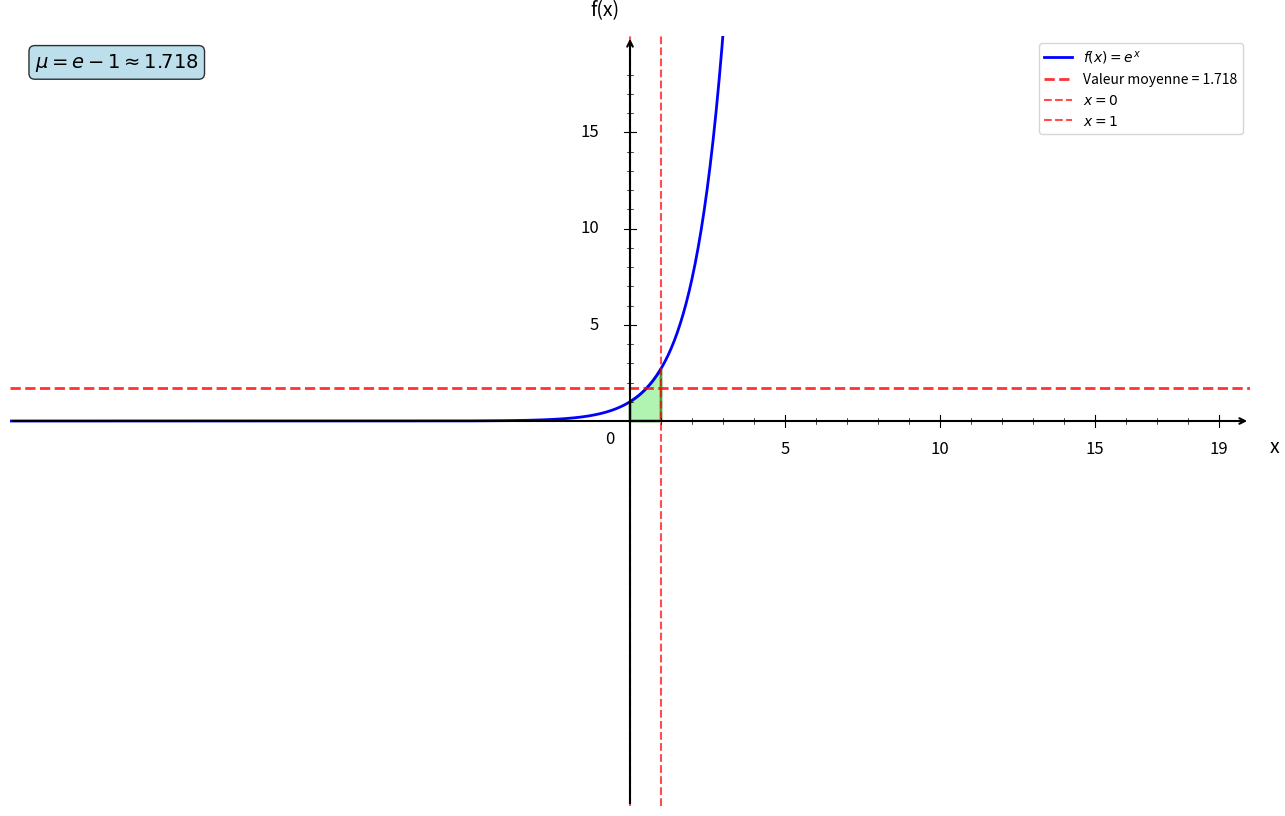

Recreate this plot in Python. (Note: this script raises an exception after producing the figure.)
import numpy as np
import matplotlib.pyplot as plt
from matplotlib.patches import Polygon

plt.figure(figsize=(16, 10))
ax = plt.gca()

# Fonction f(x) = e^x
def f(x):
    return np.exp(x)

# Bornes d'intégration
a = 0
b = 1

# Valeur moyenne
valeur_moyenne = np.e - 1

# Intervalles
x1 = np.linspace(-20, 4, 1000)

# Courbes
plt.plot(x1, f(x1), 'b-', linewidth=2, label=r'$f(x) = e^x$')

# Ligne de valeur moyenne
plt.axhline(y=valeur_moyenne, color='red', linestyle='--', linewidth=2, alpha=0.8, label=f'Valeur moyenne = {valeur_moyenne:.3f}')

# Remplissage de l'aire sous la courbe
x_fill = np.linspace(a, b, 100)
y_fill = np.exp(x_fill)

# Création du polygone pour l'aire
vertices = [(a, 0)] + list(zip(x_fill, y_fill)) + [(b, 0)]
polygon = Polygon(vertices, facecolor='lightgreen', alpha=0.7, edgecolor='green', linewidth=2)
ax.add_patch(polygon)

# Droites verticales aux bornes
plt.axvline(x=a, color='red', linestyle='--', linewidth=1.5, alpha=0.7, label='$x = 0$')
plt.axvline(x=b, color='red', linestyle='--', linewidth=1.5, alpha=0.7, label='$x = 1$')

# Limites
plt.xlim(-20, 20)
plt.ylim(-20, 20)

# Désactiver ticks automatiques
ax.set_xticks([])
ax.set_yticks([])

# Supprimer spines
for spine in ax.spines.values():
    spine.set_visible(False)

# Tracer les axes avec flèches
ax.annotate("", xy=(20, 0), xytext=(-20, 0),
            arrowprops=dict(arrowstyle="->", color="black", linewidth=1.5))
ax.annotate("", xy=(0, 20), xytext=(0, -20),
            arrowprops=dict(arrowstyle="->", color="black", linewidth=1.5))

# Texte "0"
ax.text(-0.8, -1.2, '0', fontsize=12)

# Graduation manuelle
xticks_major = [5, 10, 15, 19]
yticks_major = [5, 10, 15, 19]

# Axe X grandes graduations
for x in xticks_major:
    ax.plot([x, x], [-0.3, 0.3], color="black", linewidth=0.8)
    ax.text(x, -1.0, str(x), ha='center', va='top', fontsize=12)

# Axe Y grandes graduations
for y in yticks_major:
    if y < 19:
        ax.plot([-0.2, 0.2], [y, y], color="black", linewidth=0.8)
        ax.text(-1.0, y, str(y), ha='right', va='center', fontsize=12)

# Petites graduations intermédiaires
for x in range(1, 20):
    if x not in xticks_major:
        ax.plot([x, x], [-0.15, 0.15], color="black", linewidth=0.5)

for y in range(1, 20):
    if y not in yticks_major and y < 19:
        ax.plot([-0.1, 0.1], [y, y], color="black", linewidth=0.5)

# Labels
plt.xlabel('x', fontsize=14, labelpad=15)
plt.ylabel('f(x)', fontsize=14, labelpad=15, rotation=0)
ax.xaxis.set_label_coords(1.02, 0.48)
ax.yaxis.set_label_coords(0.48, 1.02)

# Légende
plt.legend(fontsize=10, loc='upper right')

# Ajout du calcul de la valeur moyenne
plt.text(0.02, 0.98, f'$\\mu = e - 1 \\approx {valeur_moyenne:.3f}$', 
         transform=plt.gca().transAxes, fontsize=14, fontweight='bold',
         bbox=dict(boxstyle='round', facecolor='lightblue', alpha=0.8),
         verticalalignment='top')

# Sauvegarde
plt.savefig('/Users/anthonytabet/Desktop/OptiTABV2/OptiTAB/frontend/cours/graphe/valeur_moyenne_question3.png', 
            dpi=300, bbox_inches='tight')
plt.show()

print("Graphique 'valeur_moyenne_question3.png' créé avec succès!")
